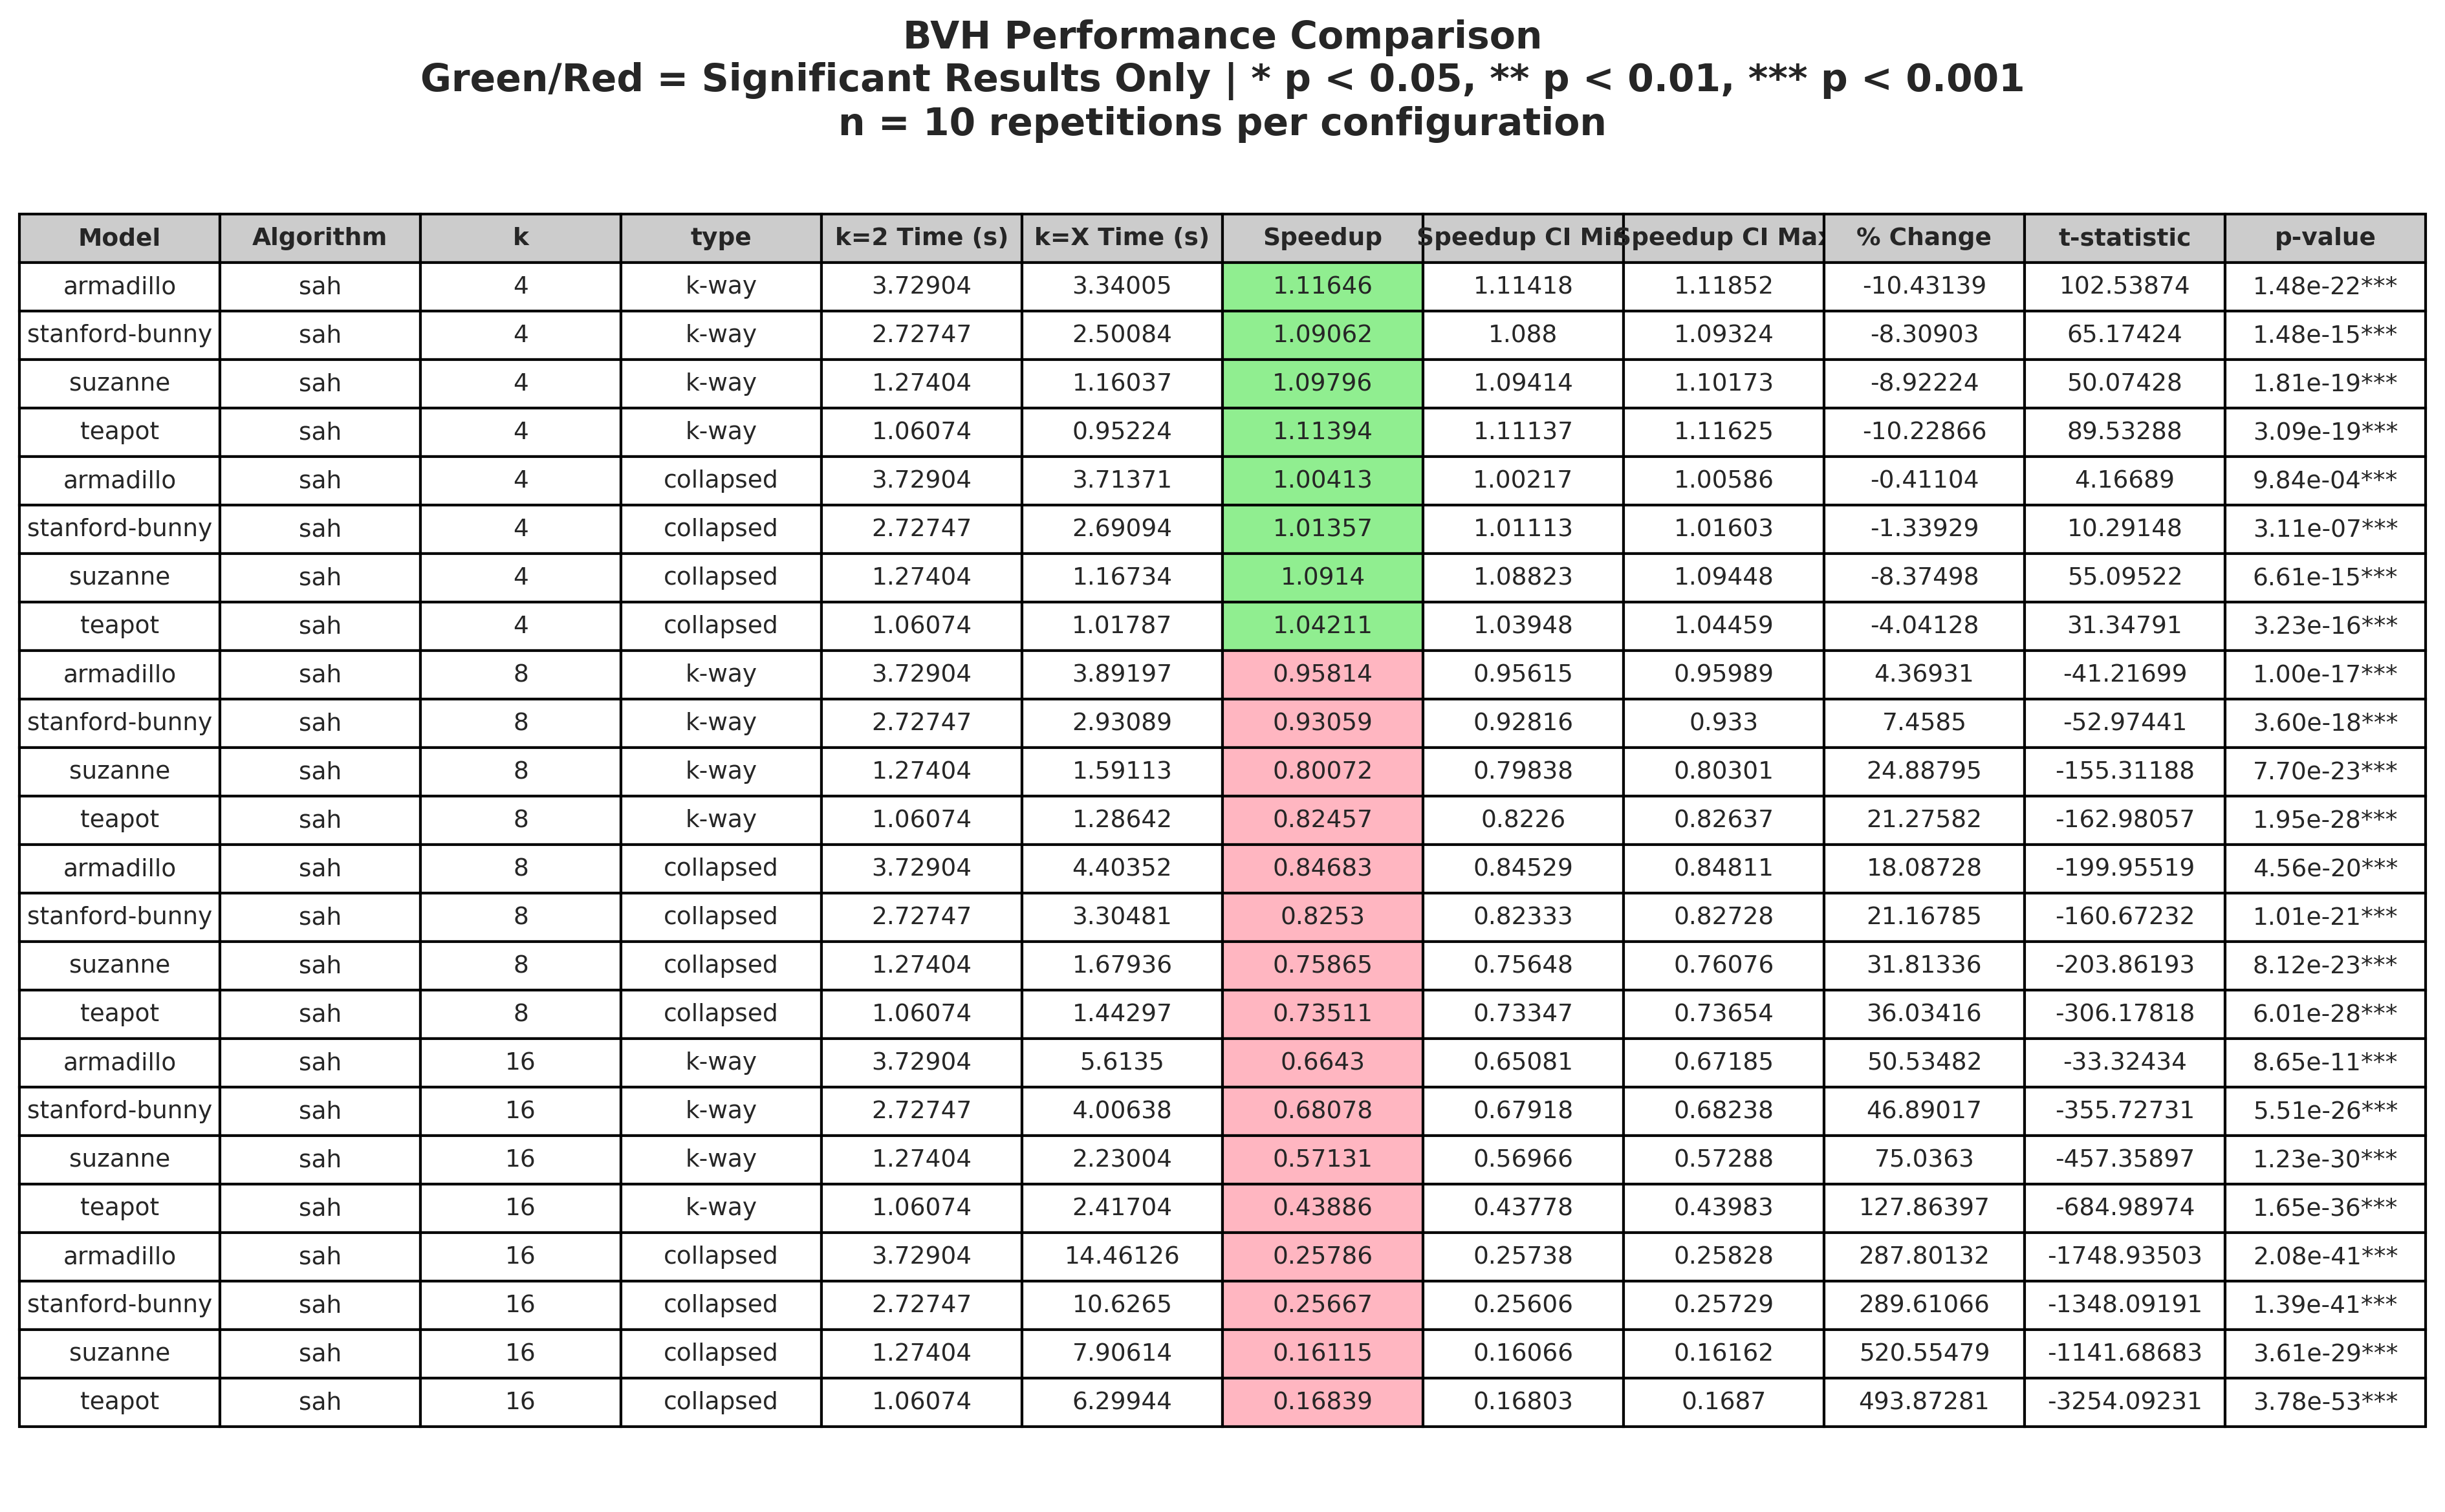

The table this chart was drawn from, first rows:
Model, Algorithm, k, type, k=2 Time (s), k=X Time (s), Speedup, Speedup CI Min, Speedup CI Max, % Change, t-statistic, p-value
armadillo, sah, 4, k-way, 3.729, 3.34, 1.116, 1.114, 1.119, -10.43, 102.5, 1.48e-22***
stanford-bunny, sah, 4, k-way, 2.727, 2.501, 1.091, 1.088, 1.093, -8.309, 65.17, 1.48e-15***
suzanne, sah, 4, k-way, 1.274, 1.16, 1.098, 1.094, 1.102, -8.922, 50.07, 1.81e-19***
teapot, sah, 4, k-way, 1.061, 0.9522, 1.114, 1.111, 1.116, -10.23, 89.53, 3.09e-19***
armadillo, sah, 4, collapsed, 3.729, 3.714, 1.004, 1.002, 1.006, -0.411, 4.167, 9.84e-04***
stanford-bunny, sah, 4, collapsed, 2.727, 2.691, 1.014, 1.011, 1.016, -1.339, 10.29, 3.11e-07***
suzanne, sah, 4, collapsed, 1.274, 1.167, 1.091, 1.088, 1.094, -8.375, 55.1, 6.61e-15***
teapot, sah, 4, collapsed, 1.061, 1.018, 1.042, 1.039, 1.045, -4.041, 31.35, 3.23e-16***
armadillo, sah, 8, k-way, 3.729, 3.892, 0.9581, 0.9562, 0.9599, 4.369, -41.22, 1.00e-17***
stanford-bunny, sah, 8, k-way, 2.727, 2.931, 0.9306, 0.9282, 0.933, 7.458, -52.97, 3.60e-18***
suzanne, sah, 8, k-way, 1.274, 1.591, 0.8007, 0.7984, 0.803, 24.89, -155.3, 7.70e-23***
teapot, sah, 8, k-way, 1.061, 1.286, 0.8246, 0.8226, 0.8264, 21.28, -163, 1.95e-28***
armadillo, sah, 8, collapsed, 3.729, 4.404, 0.8468, 0.8453, 0.8481, 18.09, -200, 4.56e-20***
stanford-bunny, sah, 8, collapsed, 2.727, 3.305, 0.8253, 0.8233, 0.8273, 21.17, -160.7, 1.01e-21***
suzanne, sah, 8, collapsed, 1.274, 1.679, 0.7587, 0.7565, 0.7608, 31.81, -203.9, 8.12e-23***
teapot, sah, 8, collapsed, 1.061, 1.443, 0.7351, 0.7335, 0.7365, 36.03, -306.2, 6.01e-28***
armadillo, sah, 16, k-way, 3.729, 5.614, 0.6643, 0.6508, 0.6718, 50.53, -33.32, 8.65e-11***
stanford-bunny, sah, 16, k-way, 2.727, 4.006, 0.6808, 0.6792, 0.6824, 46.89, -355.7, 5.51e-26***
suzanne, sah, 16, k-way, 1.274, 2.23, 0.5713, 0.5697, 0.5729, 75.04, -457.4, 1.23e-30***
teapot, sah, 16, k-way, 1.061, 2.417, 0.4389, 0.4378, 0.4398, 127.9, -685, 1.65e-36***
armadillo, sah, 16, collapsed, 3.729, 14.46, 0.2579, 0.2574, 0.2583, 287.8, -1749, 2.08e-41***
stanford-bunny, sah, 16, collapsed, 2.727, 10.63, 0.2567, 0.2561, 0.2573, 289.6, -1348, 1.39e-41***
suzanne, sah, 16, collapsed, 1.274, 7.906, 0.1611, 0.1607, 0.1616, 520.6, -1142, 3.61e-29***
teapot, sah, 16, collapsed, 1.061, 6.299, 0.1684, 0.168, 0.1687, 493.9, -3254, 3.78e-53***
